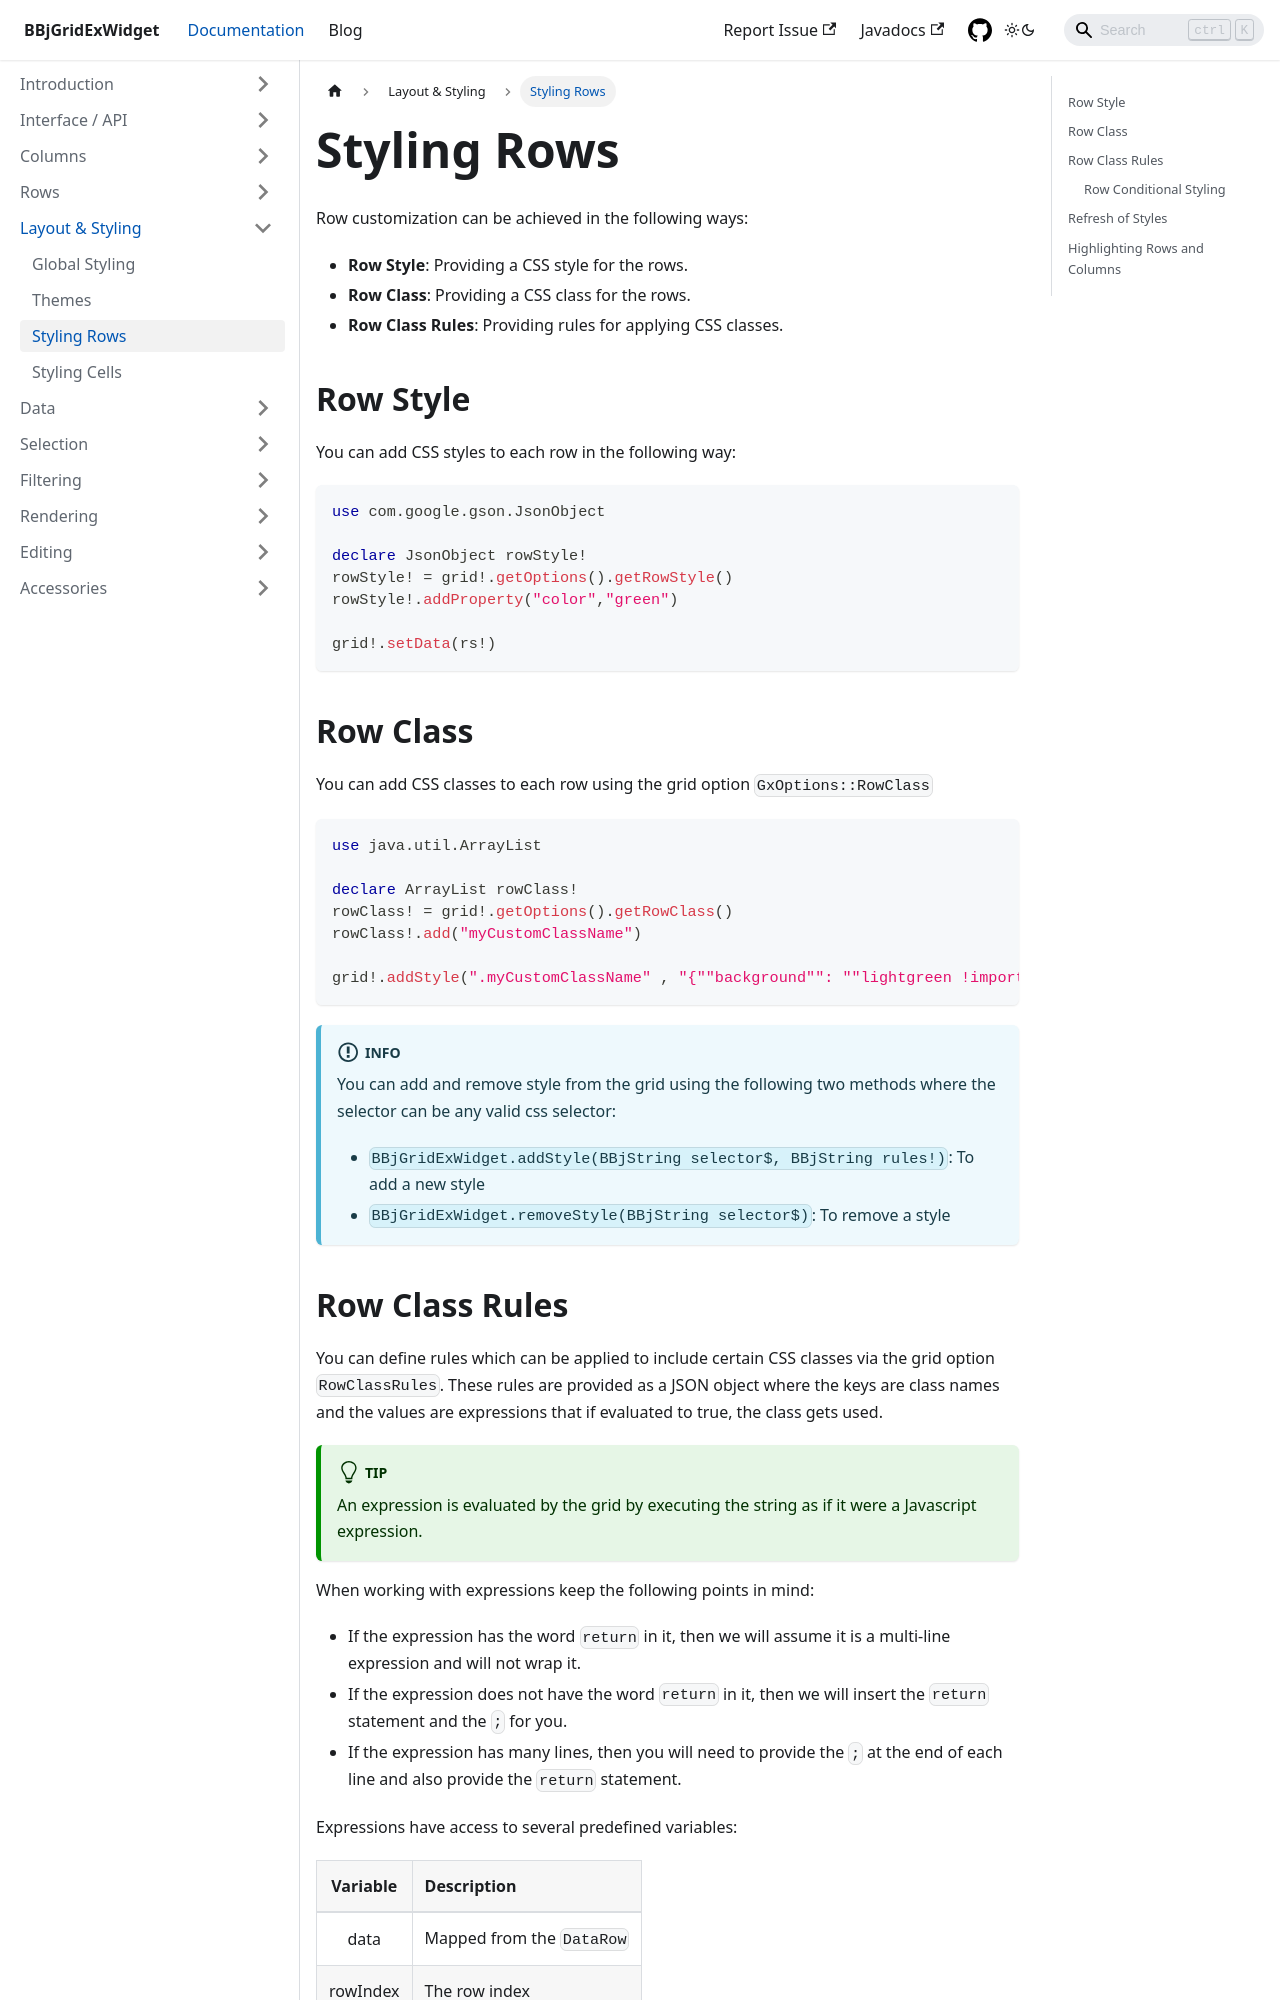

repository: BBj-Plugins/BBjGridExWidget · page: docs/layout-and-styling/styling-rows.html · generator: docusaurus

---
sidebar_position: 3
title: Styling Rows
---

Row customization can be achieved in the following ways:

* **Row Style**: Providing a CSS style for the rows.
* **Row Class**: Providing a CSS class for the rows.
* **Row Class Rules**: Providing rules for applying CSS classes.

## Row Style

You can add CSS styles to each row in the following way:

```bbj
use com.google.gson.JsonObject

declare JsonObject rowStyle!
rowStyle! = grid!.getOptions().getRowStyle()
rowStyle!.addProperty("color","green")

grid!.setData(rs!)
```

## Row Class

You can add CSS classes to each row using the grid option `GxOptions::RowClass`

```bbj
use java.util.ArrayList

declare ArrayList rowClass!
rowClass! = grid!.getOptions().getRowClass()
rowClass!.add("myCustomClassName")

grid!.addStyle(".myCustomClassName" , "{""background"": ""lightgreen !important""}")
```

:::info
You can add and remove style from the grid using the following two methods where the selector can be any valid css selector:

* `BBjGridExWidget.addStyle(BBjString selector$, BBjString rules!)`: To add a new style
* `BBjGridExWidget.removeStyle(BBjString selector$)`: To remove a style
:::
